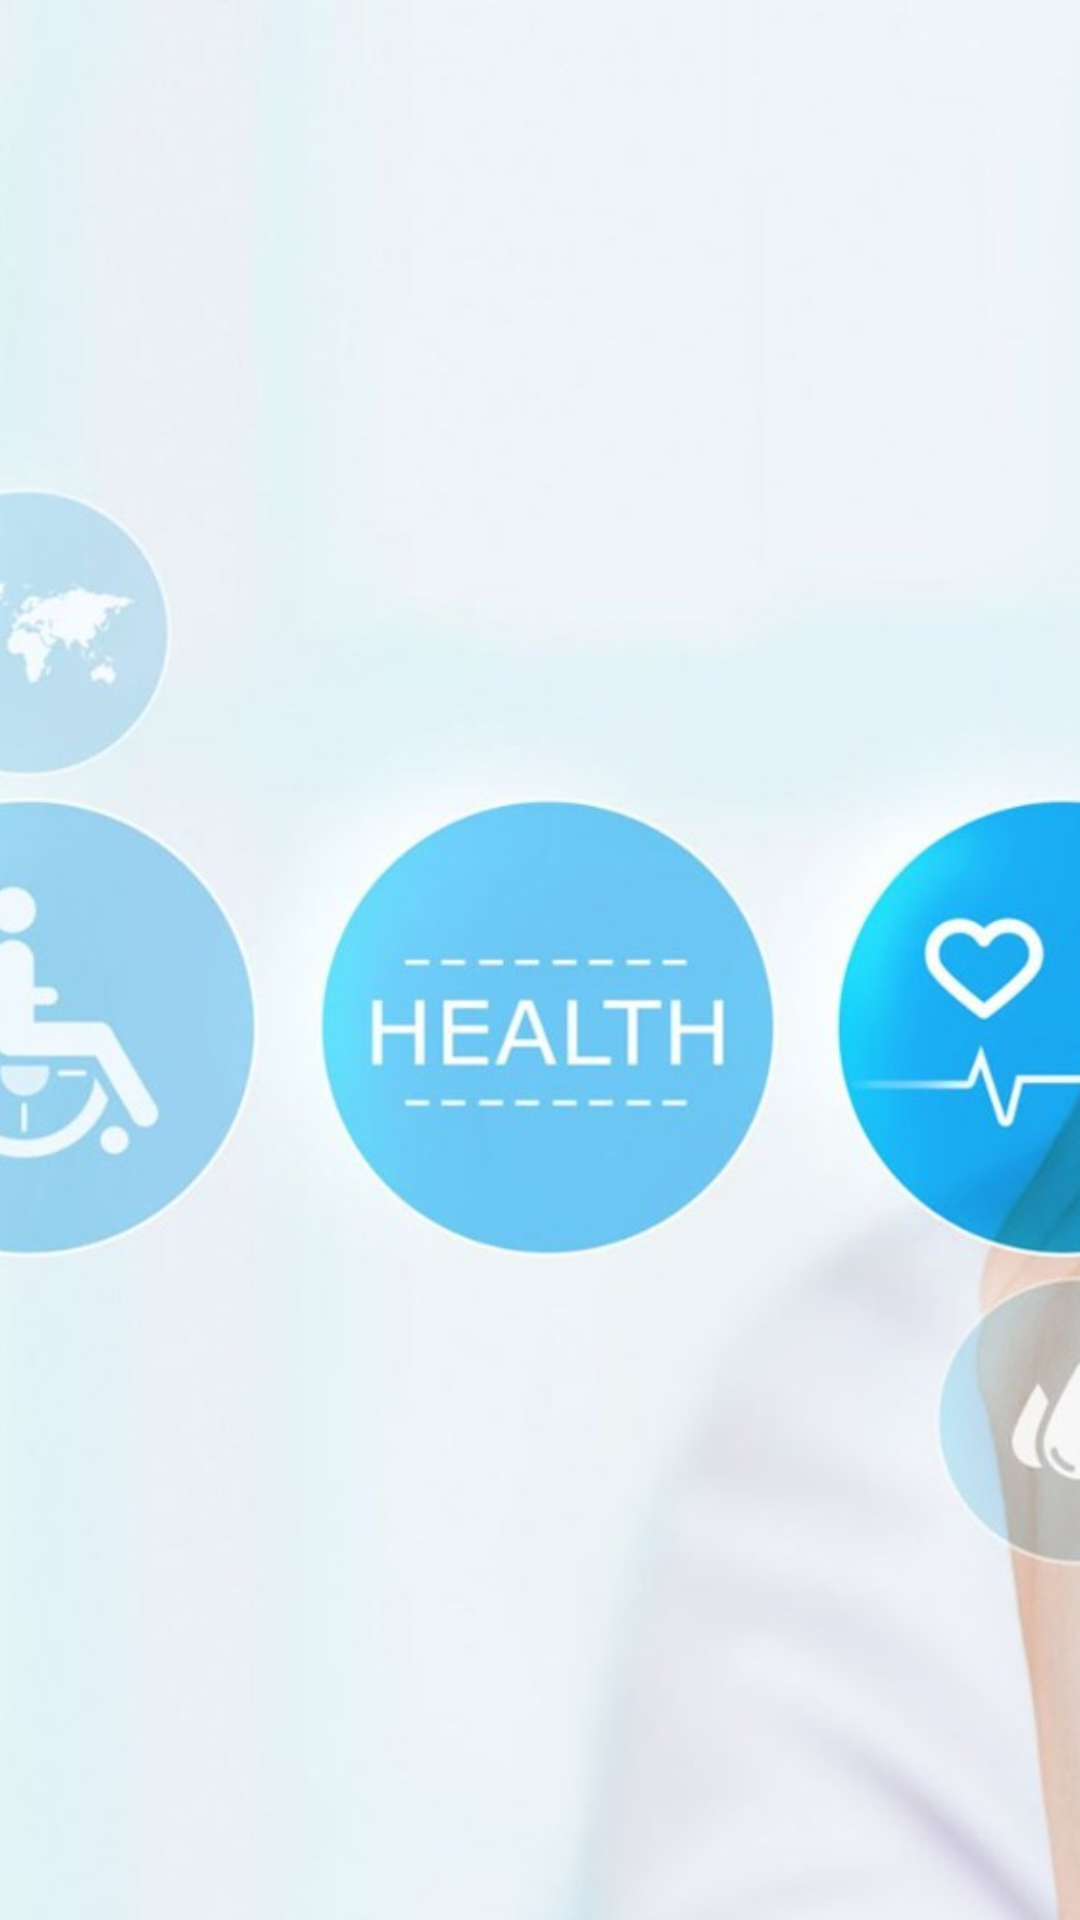

Reconstruct the res/layout file that produces this screen, plus the resources it refers to.
<!-- AndroidManifest.xml: application theme Theme.PillPalV2 -->
<!-- res/layout/activity_main.xml -->
<?xml version="1.0" encoding="utf-8"?>
<androidx.constraintlayout.widget.ConstraintLayout xmlns:android="http://schemas.android.com/apk/res/android"
    xmlns:app="http://schemas.android.com/apk/res-auto"
    xmlns:tools="http://schemas.android.com/tools"
    android:layout_width="match_parent"
    android:layout_height="match_parent"
    tools:context=".MainActivity">

    <ImageView
        android:layout_width="0dp"
        android:layout_height="0dp"
        android:scaleType="centerCrop"
        android:src="@drawable/backgrounddialogbar"
        app:layout_constraintBottom_toBottomOf="parent"
        app:layout_constraintEnd_toEndOf="parent"
        app:layout_constraintStart_toStartOf="parent"
        app:layout_constraintTop_toTopOf="parent" />

</androidx.constraintlayout.widget.ConstraintLayout>
<!-- resources referenced by this layout -->
<resources>
  <!-- drawable backgrounddialogbar: jpeg bitmap (drawable-v24, 138323 bytes) -->
  <style name="Theme.PillPalV2" parent="Theme.MaterialComponents.DayNight.DarkActionBar">
          
          <item name="colorPrimary">@color/lavender</item>
          <item name="colorPrimaryVariant">@color/lavender</item>
          <item name="colorOnPrimary">@color/white</item>
          
          <item name="colorSecondary">@color/teal_200</item>
          <item name="colorSecondaryVariant">#BCE3FF</item>
          <item name="colorOnSecondary">@color/black</item>
          
          <item name="android:statusBarColor">#BCE3FF</item>
          
      </style>
  <color name="lavender">#8692F7</color>
  <color name="white">#FFFFFF</color>
  <color name="teal_200">#FF03DAC5</color>
  <color name="black">#000000</color>
</resources>
